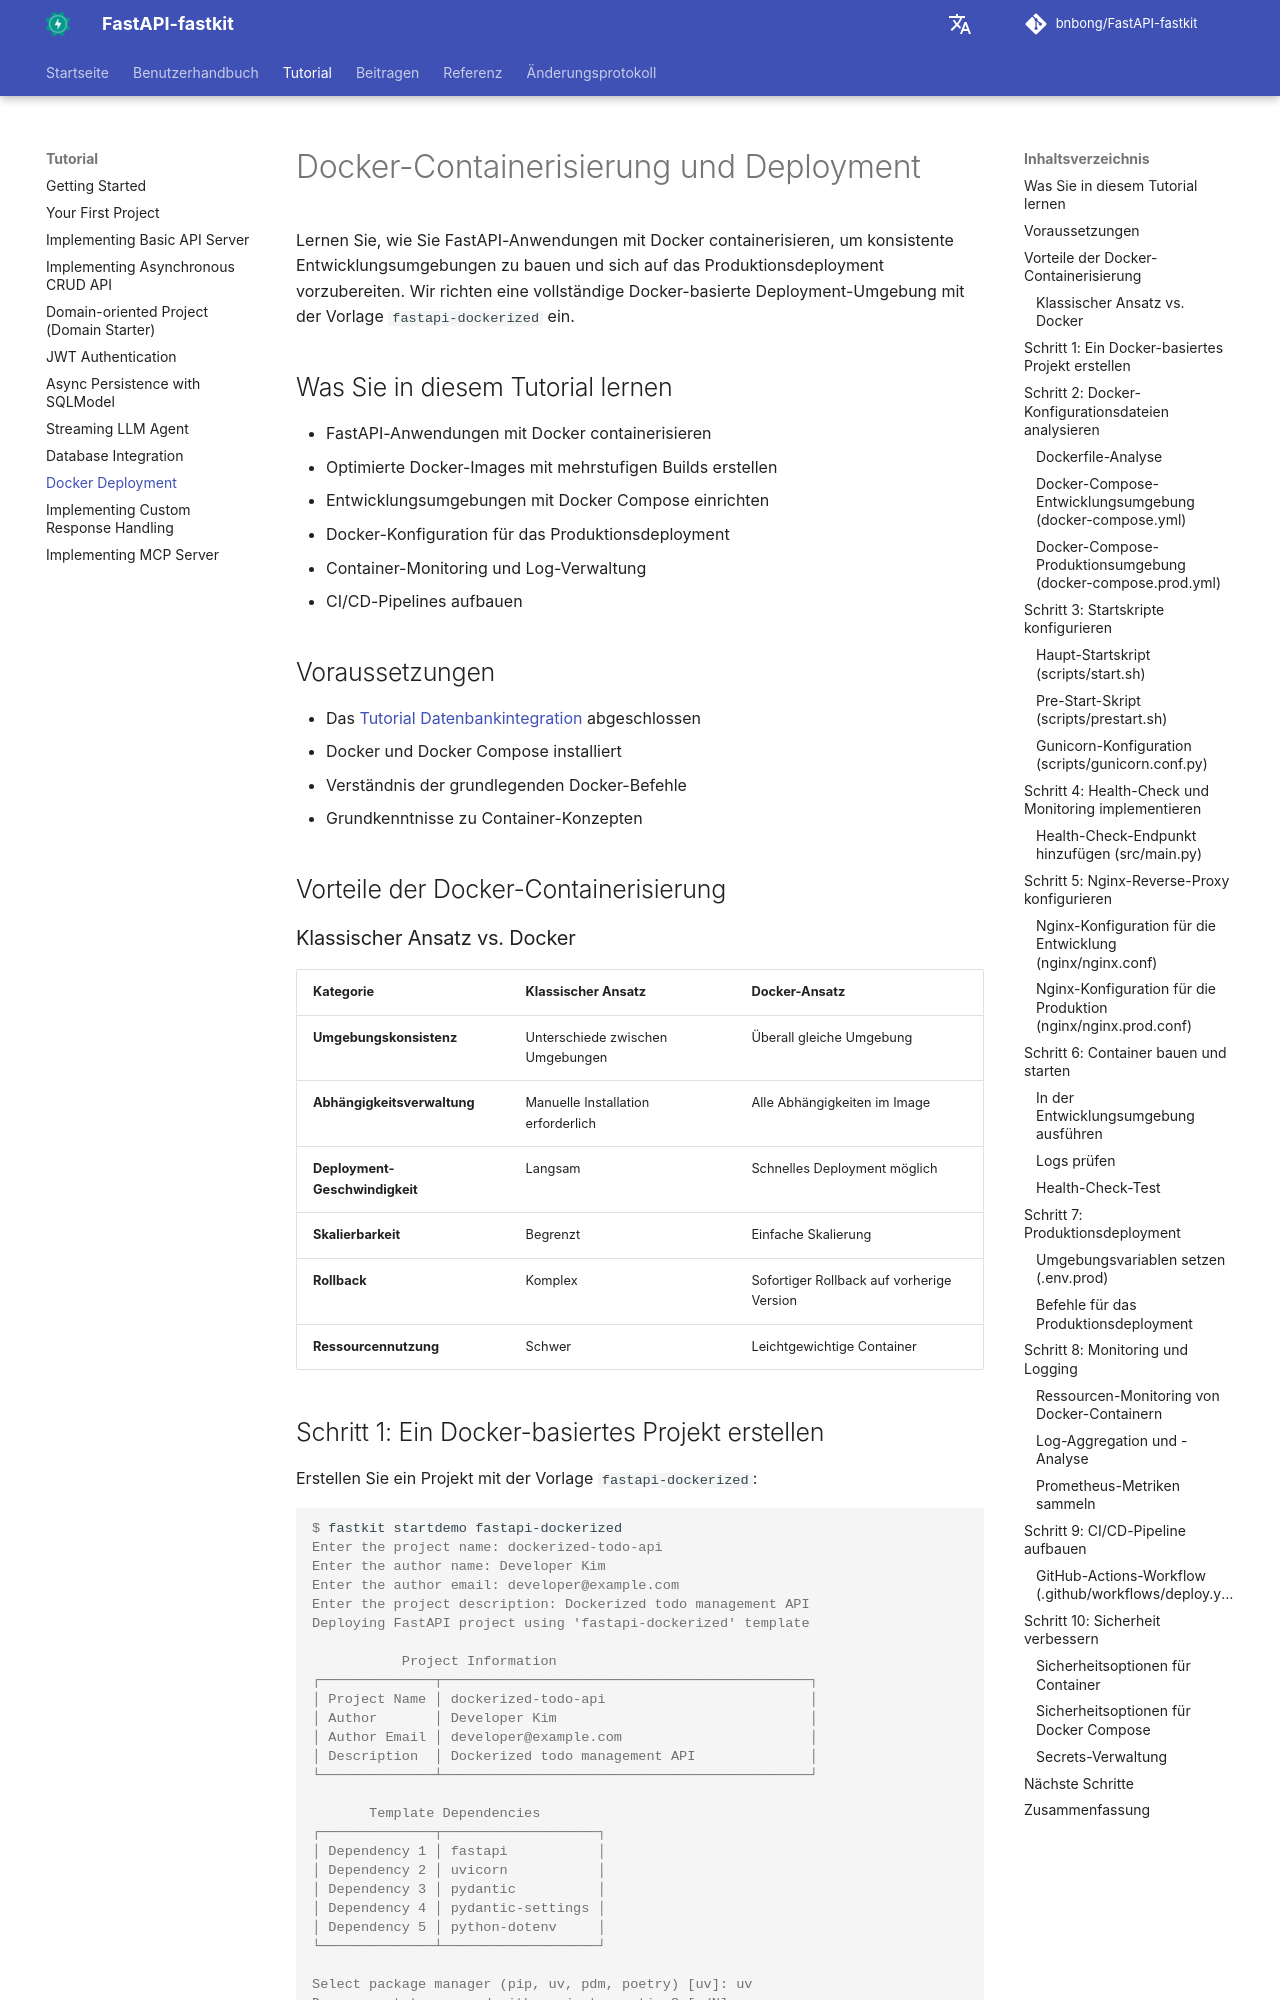

repository: bnbong/FastAPI-fastkit · page: de/tutorial/docker-deployment/index.html · generator: mkdocs

# Docker-Containerisierung und Deployment

Lernen Sie, wie Sie FastAPI-Anwendungen mit Docker containerisieren, um konsistente Entwicklungsumgebungen zu bauen und sich auf das Produktionsdeployment vorzubereiten. Wir richten eine vollständige Docker-basierte Deployment-Umgebung mit der Vorlage `fastapi-dockerized` ein.

## Was Sie in diesem Tutorial lernen

- FastAPI-Anwendungen mit Docker containerisieren
- Optimierte Docker-Images mit mehrstufigen Builds erstellen
- Entwicklungsumgebungen mit Docker Compose einrichten
- Docker-Konfiguration für das Produktionsdeployment
- Container-Monitoring und Log-Verwaltung
- CI/CD-Pipelines aufbauen

## Voraussetzungen

- Das [Tutorial Datenbankintegration](database-integration.md) abgeschlossen
- Docker und Docker Compose installiert
- Verständnis der grundlegenden Docker-Befehle
- Grundkenntnisse zu Container-Konzepten

## Vorteile der Docker-Containerisierung

### Klassischer Ansatz vs. Docker

| Kategorie | Klassischer Ansatz | Docker-Ansatz |
|----------|---------------------|-----------------|
| **Umgebungskonsistenz** | Unterschiede zwischen Umgebungen | Überall gleiche Umgebung |
| **Abhängigkeitsverwaltung** | Manuelle Installation erforderlich | Alle Abhängigkeiten im Image |
| **Deployment-Geschwindigkeit** | Langsam | Schnelles Deployment möglich |
| **Skalierbarkeit** | Begrenzt | Einfache Skalierung |
| **Rollback** | Komplex | Sofortiger Rollback auf vorherige Version |
| **Ressourcennutzung** | Schwer | Leichtgewichtige Container |
